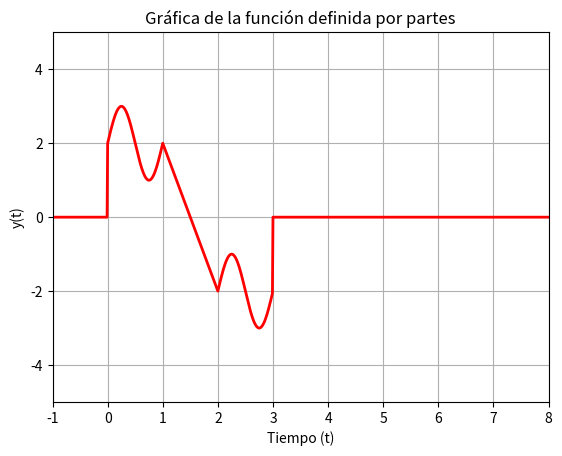

Python code for this plot:
import numpy as np
import matplotlib.pyplot as plt

# Definir la función escalón unitario
def u(t):
    return np.where(t >= 0, 1, 0)

# Rango de tiempo
t = np.arange(-2, 10.01, 0.01)

# Definir la función por partes
y = (2 + np.sin(2 * np.pi * t)) * (u(t) - u(t - 1)) \
  + (-4 * t + 6) * (u(t - 1) - u(t - 2)) \
  + (-2 + np.sin(2 * np.pi * t)) * (u(t - 2) - u(t - 3))

# Graficar
plt.plot(t, y, 'r', linewidth=2)
plt.axis([-1, 8, -5, 5])
plt.grid(True)
plt.xlabel('Tiempo (t)')
plt.ylabel('y(t)')
plt.title('Gráfica de la función definida por partes')
plt.show()
